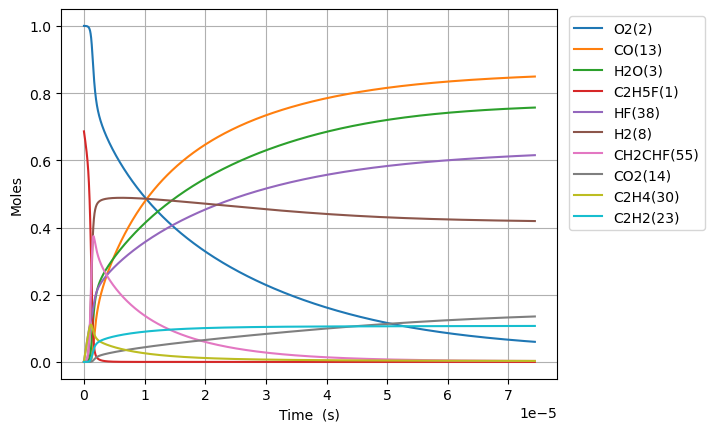

Values plotted in this chart, from the file beside it:
Time (s), Volume (m^3), N2, Ne, C2H5F(1), O2(2), H2O(3), CH4(4), OH(5), C2H4(30), HF(38), C2H4(126), H2(8), H2CC(24), HCO(15), CO(13), HO2(11), H2O2(12), C2H4F(62), H(6), CH2CHF(55), C2H4F(61), C2H3(29), CH2O(20)
0.0, 0.359, 3.76, 0.0, 0.6861, 1.0, 0.0, 0.0, 0.0, 0.0, 0.0, 0.0, 0.0, 0.0, 0.0, 0.0, 0.0, 0.0, 0.0, 0.0, 0.0, 0.0, 0.0, 0.0
2.547023030206926e-21, 0.359, 3.76, 0.0, 0.6861, 1.0, 1.4463053636856252e-46, 1.0095446021605575e-17, 4.064764321771654e-34, 3.2387819033024565e-16, 3.238781903302456e-16, 1.3288213285931482e-34, 4.5522162387347626e-33, 4.5511118806971215e-33, 7.29704081105631e-46, 5.370491636018545e-46, 3.2109401439859413e-19, 2.7249176336792677e-35, 1.3284275206967419e-19, 6.001169917794432e-24, 7.768180537596331e-31, 1.8825726349730945e-19, 2.165629209962136e-34, 1.060269981993412e-34
7.131664484579393e-21, 0.359, 3.76, 0.0, 0.6861, 1.0, 1.7170537278518933e-45, 2.8267248860495634e-17, 2.4551176504021808e-33, 9.068589329246875e-16, 9.068589329246875e-16, 8.026080824581125e-34, 2.749538608263991e-32, 2.7488715759407883e-32, 8.66304705853487e-45, 6.375847671706103e-45, 8.990632403160663e-19, 1.6458502507422796e-34, 3.7195970579389e-19, 1.6803278311896614e-23, 4.6919810446973906e-30, 5.271203377912573e-19, 1.3080400428178314e-33, 6.404030691257793e-34
1.6300947393324327e-20, 0.359, 3.76, 0.0, 0.6861, 1.0, 1.6858135320518993e-44, 6.461085453827583e-17, 1.1820334648493488e-32, 2.072820418113569e-15, 2.0728204181135697e-15, 3.864212423366636e-33, 1.3237844823263603e-31, 1.3234633349063126e-31, 8.505431064226554e-44, 6.259845052957156e-44, 2.0550016921510204e-18, 7.924060478739325e-34, 8.501936132375307e-19, 3.840750526838979e-23, 2.258986900316822e-29, 1.204846486374316e-18, 6.297649742580399e-33, 3.0832651076632195e-33
3.463951321081419e-20, 0.359, 3.76, 0.0, 0.6861, 1.0, 1.4910829779269942e-43, 1.3729806589383658e-16, 5.162250689457567e-32, 4.404743388491324e-15, 4.4047433884913264e-15, 1.687603087124985e-32, 5.781314624250159e-31, 5.7799120884811064e-31, 7.522957491498377e-43, 5.5367620590788546e-43, 4.366878595820971e-18, 3.4606453947726836e-33, 1.8066614281056485e-18, 8.161599985453136e-23, 9.865589282580031e-29, 2.5602987835210853e-18, 2.750349096662765e-32, 1.346542877158889e-32
7.131664484579393e-20, 0.359, 3.76, 0.0, 0.6861, 1.0, 1.2533450875180554e-42, 2.8267248860495945e-16, 2.1551380441301383e-31, 9.068589329246801e-15, 9.068589329246812e-15, 7.045410682506054e-32, 2.4135850507284788e-30, 2.412999519141798e-30, 6.323499078117526e-42, 4.653982125659583e-42, 8.99063240316104e-18, 1.444751329376759e-32, 3.719597057765228e-18, 1.6803315171943538e-22, 4.118689320882996e-28, 5.271203377737235e-18, 1.1482166071316884e-31, 5.621551444774371e-32
1.4467090811575339e-19, 0.359, 3.76, 0.0, 0.6861, 1.0, 1.0275680267949699e-41, 5.73421334027211e-16, 8.804442117683915e-31, 1.8396281210757633e-14, 1.8396281210757668e-14, 2.8782801491509556e-31, 9.860282469803457e-30, 9.857890378032887e-30, 5.184386599652195e-41, 3.8156157283534676e-41, 1.8238140017841846e-17, 5.902280591254734e-32, 7.545468316777765e-18, 3.4086810621972707e-22, 1.6826189770380248e-27, 1.0693012565859972e-17, 4.69083949402904e-31, 2.296587192004699e-31
2.9137943465567233e-19, 0.359, 3.76, 0.0, 0.6861, 1.0, 8.321512298020136e-41, 1.1549190248717362e-15, 3.558896277460391e-30, 3.705166497377878e-14, 3.705166497377893e-14, 1.1634468554267133e-30, 3.985683830017142e-29, 3.9847169048940274e-29, 4.198450684952299e-40, 3.089984543260394e-40, 3.673315524720611e-17, 2.3857961843326897e-31, 1.5197210833576342e-17, 6.865406183022442e-22, 6.801414932282676e-27, 2.1536630940867195e-17, 1.8961123235919136e-30, 9.283172623652081e-31
5.847964877355102e-19, 0.359, 3.76, 0.0, 0.6861, 1.0, 6.697877055917203e-40, 2.317914406560877e-15, 1.4310165426427304e-29, 7.436243249981903e-14, 7.436243249981965e-14, 4.678168630591288e-30, 1.602625941085462e-28, 1.6022371420253876e-28, 3.3792783690804676e-39, 2.487088382850389e-39, 7.372318570594529e-17, 9.593181526073796e-31, 3.050069586226752e-17, 1.377896054795011e-21, 2.734819030132312e-26, 4.322386768592863e-17, 7.624184259391514e-30, 3.732722883792789e-30
1.1716305938951859e-18, 0.359, 3.76, 0.0, 0.6861, 1, 5.3746245250424354e-39, 4.643905169939518e-15, 5.739016390395619e-29, 1.4898396755189132e-13, 1.4898396755189376e-13, 1.8761548532006958e-29, 6.427246837459851e-28, 6.425687557511336e-28, 2.711658071980464e-38, 1.995731795641394e-38, 1.4770324662346617e-16, 3.847294857486424e-30, 6.110766590002597e-17, 2.760648577091451e-21, 1.0967847485097124e-25, 8.659834115623949e-17, 3.0576388882144434e-29, 1.496988827072806e-29
2.3452988062145374e-18, 0.359, 3.76, 0.0, 0.6861, 1, 4.3062399756338175e-38, 9.295886696698235e-15, 2.2986000245150184e-28, 2.982270376560032e-13, 2.982270376560129e-13, 7.514405353535376e-29, 2.5742511865446908e-27, 2.5736266437680202e-27, 2.172626257519769e-37, 1.5990140297564263e-37, 2.956633684586782e-16, 1.5409246813369032e-29, 1.2232160589704723e-16, 5.526320218927761e-21, 4.3928597901543815e-25, 1.7334728801761305e-16, 1.2246504114400434e-28, 5.995763565042051e-29
4.6926352308532404e-18, 0.359, 3.76, 0.0, 0.6861, 1, 3.447610372187227e-37, 1.8599849750221428e-14, 9.200390529094052e-28, 5.96713177864096e-13, 5.967131778641349e-13, 3.007720427134642e-28, 1.0303713577765988e-26, 1.0301213639113423e-26, 1.739422055717529e-36, 1.2801834921665626e-36, 5.915836121297832e-16, 6.16771449096421e-29, 2.447494855771073e-16, 1.1058329891572575e-20, 1.758288726156267e-24, 3.468451814233677e-16, 4.901793178270536e-28, 2.3998679706910503e-28
9.387308080130647e-18, 0.359, 3.76, 0.0, 0.6861, 1, 2.7591361184059433e-36, 3.720777585729081e-14, 3.6813547032193425e-27, 1.193685458279758e-12, 1.1936854582799135e-12, 1.203479924710193e-27, 4.1228276634932705e-26, 4.1218272504113487e-26, 1.392066290257179e-35, 1.0245358666322199e-35, 1.1834240994747167e-15, 2.4678891784029795e-28, 4.896052436812977e-16, 2.21250147927387e-20, 7.03544516409521e-24, 6.938409669669072e-16, 1.9613557605817766e-27, 9.602597884317677e-28
1.877665377868546e-17, 0.359, 3.76, 0.0, 0.6861, 1, 2.2077281383481267e-35, 7.442362807152162e-14, 1.472781664895881e-26, 2.3876300191089877e-12, 2.387630019109609e-12, 4.81470319890441e-27, 1.649399617059912e-25, 1.648999297078525e-25, 1.1138645354158866e-34, 8.197843545266414e-35, 2.3671050741754802e-15, 9.873163706546764e-28, 9.793167548659588e-16, 4.4269046818478766e-20, 2.814636172187988e-23, 1.3878325329821077e-15, 7.846700209656179e-27, 3.8416644603630306e-27
3.7555345175795083e-17, 0.359, 3.76, 0.0, 0.6861, 1, 1.7663502673036151e-34, 1.488553325003514e-13, 5.891606670126058e-26, 4.775519140759069e-12, 4.775519140761554e-12, 1.9260378953205809e-26, 6.598136145376359e-25, 6.596534018223009e-25, 8.911762382468882e-34, 6.558897528429378e-34, 4.7344670236205895e-15, 3.949586904100715e-27, 1.9587397571404052e-15, 8.859975976280459e-20, 1.1259460882329746e-22, 2.7758156447249922e-15, 3.1389355410148425e-26, 1.5367908681887415e-26
7.511272797001433e-17, 0.359, 3.76, 0.0, 0.6861, 1, 1.4131473860939246e-33, 2.9771874135948347e-13, 2.356739000919104e-25, 9.551297384025717e-12, 9.551297384035658e-12, 7.704464060634144e-26, 2.639362425860042e-24, 2.638720975375198e-24, 7.129748357176507e-33, 5.247367082233301e-33, 9.469190922685139e-15, 1.5798990482302057e-26, 3.9175856813097905e-15, 1.774317812165548e-19, 4.503967530352944e-22, 5.551781787060701e-15, 1.2556253140517552e-25, 6.147413760228843e-26
1.5022749355845282e-16, 0.359, 3.76, 0.0, 0.6861, 1, 1.1305448841210902e-32, 5.95445559083638e-13, 9.427151291594196e-25, 1.910285387042496e-11, 1.9102853870464725e-11, 3.0818475105781648e-25, 1.0557669070349142e-23, 1.0555098627745944e-23, 5.703934059385873e-32, 4.197993243122057e-32, 1.8938638721511547e-14, 6.319724768426289e-26, 7.835277208130576e-15, 3.5577820633417547e-19, 1.8016235940220933e-21, 1.1103713747131899e-14, 5.022603488487499e-25, 2.459015650861378e-25
3.004570247353298e-16, 0.359, 3.76, 0.0, 0.6861, 1, 9.044468665448863e-32, 1.1908991945555078e-12, 3.770901669575246e-24, 3.820596684268722e-11, 3.820596684284629e-11, 1.232750893078556e-24, 4.2231142440363614e-23, 4.222082385729886e-23, 4.563201380967662e-31, 3.3584343473698547e-31, 3.7877534321953643e-14, 2.5279156227298576e-25, 1.5670658975700445e-14, 7.152005850077063e-19, 7.206567106456222e-21, 2.2207576368873582e-14, 2.0090618701687484e-24, 9.836163604951284e-25
6.009160870890838e-16, 0.359, 3.76, 0.0, 0.6861, 1, 7.235621473738235e-31, 2.3818064655934914e-12, 1.5083705744614196e-23, 7.641219278506687e-11, 7.641219278570315e-11, 4.9310234418933116e-24, 1.6892572145375377e-22, 1.6888415324566332e-22, 3.650582731547169e-30, 2.6867632534006175e-30, 7.57553255339949e-14, 1.0111713922101858e-24, 3.1341417366555276e-14, 1.444963452890397e-18, 2.882641041484211e-20, 4.441529641875538e-14, 8.036288655489884e-24, 3.934486208031026e-24
1.2018342117965917e-15, 0.359, 3.76, 0.0, 0.6861, 1, 5.788520122158246e-30, 4.763621008046435e-12, 6.033515519213513e-23, 1.5282464466124664e-10, 1.5282464466379175e-10, 1.9724102241134075e-23, 6.757069441668046e-22, 6.755383215795302e-22, 2.920474793167619e-29, 2.1494167117427786e-29, 1.515109080027057e-13, 4.044695855287994e-24, 6.26829135711407e-14, 2.9481616050580773e-18, 1.1530589785910387e-19, 8.883071574412299e-14, 3.214523877244788e-23, 1.5737990889595398e-23
2.4036704612116077e-15, 0.359, 3.76, 0.0, 0.6861, 1, 4.6308321974924256e-29, 9.527250094460227e-12, 2.413423578409203e-22, 3.0564954837928816e-10, 3.0564954838946863e-10, 7.889617578782465e-23, 2.702849933066132e-21, 2.7021566471966458e-21, 2.3363832092186214e-28, 1.7195354910860786e-28, 3.0302207311864004e-13, 1.6178803995572383e-23, 1.253658236719376e-13, 6.129247369081155e-18, 4.612238816051938e-19, 1.776614712973569e-13, 1.2858113779624898e-22, 6.295209187564412e-23
4.80734296004164e-15, 0.359, 3.76, 0.0, 0.6861, 1, 3.704683273861181e-28, 1.9054508273319425e-11, 9.65381486650194e-22, 6.112993556780991e-10, 6.112993557188213e-10, 3.1558223583405705e-22, 1.0811556362351434e-20, 1.0808632859995083e-20, 1.869107807660706e-27, 1.3756287264727274e-27, 6.060444040645583e-13, 6.471525714317717e-23, 2.5073131464101897e-13, 1.3190175088510743e-17, 1.8448943289124902e-18, 3.5532265001447996e-13, 5.143250318386502e-22, 2.5180891375473743e-22
9.614687957701704e-15, 0.359, 3.76, 0.0, 0.6861, 1, 2.963771346902702e-27, 3.8109024655164285e-11, 3.861618706048821e-21, 1.2225989697266328e-09, 1.2225989698895214e-09, 1.2623080014324745e-21, 4.324743724391623e-20, 4.323454037798287e-20, 1.4952865669004044e-26, 1.1005022905031383e-26, 1.2120890688125792e-12, 2.588611109906961e-22, 5.014609796570019e-13, 3.0107042114033846e-17, 7.379560697930354e-18, 7.106436778966315e-13, 2.057302010557224e-21, 1.0072390644589357e-21
1.9229377953021833e-14, 0.359, 3.76, 0.0, 0.6861, 1, 2.3710553227783482e-26, 7.621805751535985e-11, 1.5447209529983106e-20, 2.4451981956273467e-09, 2.445198196278899e-09, 5.049062070839941e-21, 1.729993607761659e-19, 1.7293815055260425e-19, 1.1962291012805606e-25, 8.804002375495675e-26, 2.4241784097332515e-12, 1.0354446095682581e-21, 1.0029150420632045e-12, 7.512071708189356e-17, 2.9518095775745736e-17, 1.4212804154948294e-12, 8.22921918332618e-21, 4.028981612123587e-21
3.845875794366209e-14, 0.359, 3.76, 0.0, 0.6861, 1, 1.8969049222440638e-25, 1.5243612362177428e-10, 6.179470096094502e-20, 4.890396638643363e-09, 4.890396641249563e-09, 2.0194884118066522e-20, 6.920741713865151e-19, 6.917523496092447e-19, 9.569827712502451e-25, 7.043174423780918e-25, 4.848357137272251e-12, 4.1417787756392184e-21, 2.00580209687619e-12, 2.0986698726398687e-16, 1.1807117884421235e-16, 2.842532618364994e-12, 3.291695800552802e-20, 1.6116125439103498e-20
7.691751792494259e-14, 0.359, 3.76, 0.0, 0.6861, 1, 1.5176207866659426e-24, 3.048722573786957e-10, 2.47225675910227e-19, 9.780793489533732e-09, 9.78079349995848e-09, 8.076861558751007e-20, 2.768910163381759e-18, 2.7670070477771316e-18, 7.655852948831892e-24, 5.6344947932471544e-24, 9.696714775133928e-12, 1.6567115826521412e-20, 4.0114919305333425e-12, 6.582284615323305e-16, 4.722750253243727e-16, 5.684951937505815e-12, 1.316684663667132e-19, 6.446608597423679e-20
1.153762779062231e-13, 0.359, 3.76, 0.0, 0.6861, 1, 4.339605951082638e-24, 4.573083926797092e-10, 5.254233951144687e-19, 1.467119030528244e-08, 1.4671190327434936e-08, 1.7161726786967721e-19, 5.8848350275959564e-18, 5.879886431241438e-18, 2.1890939167552903e-23, 1.6111059813047237e-23, 1.4545072595772344e-11, 3.520512185482601e-20, 6.017097492250332e-12, 1.2854521229092086e-15, 1.0035701811025842e-15, 8.527286172752442e-12, 2.797964265336455e-19, 1.3699275731544438e-19
1.5383503788750361e-13, 0.359, 3.76, 0.0, 0.6861, 1, 9.153789973234453e-24, 6.097445295248142e-10, 8.964186097559335e-19, 1.956158708588948e-08, 1.9561587123678895e-08, 2.9273367609828896e-19, 1.0040251250306539e-17, 1.0030388885246479e-17, 4.617430111869504e-23, 3.3982749963476786e-23, 1.9393430599180565e-11, 6.005579711922609e-20, 8.022618786055623e-12, 2.0915312248846765e-15, 1.711950275395793e-15, 1.1369535326810113e-11, 4.773012594838989e-19, 2.3369717736919503e-19
2.3075255785006464e-13, 0.359, 3.76, 0.0, 0.6861, 1, 2.500322300584853e-23, 9.146168068389107e-10, 1.856294467558773e-18, 2.9342380564628216e-08, 2.934238064286591e-08, 6.05980843569866e-19, 2.0791954741264923e-17, 2.0766626602891022e-17, 1.261162019108084e-22, 9.281678671971908e-23, 2.9090147034925027e-11, 1.2433790348406282e-19, 1.2033463614532349e-11, 4.123431270757622e-15, 3.5442982113425024e-15, 1.705383396297539e-11, 9.881967555900867e-19, 4.838529329540166e-19
3.0767007781262566e-13, 0.359, 3.76, 0.0, 0.6861, 1, 5.231767376954563e-23, 1.2194890898311776e-09, 3.1576752529330907e-18, 3.912317391413846e-08, 3.9123174047199516e-08, 1.03047385021783e-18, 3.536958197093723e-17, 3.5318561012593624e-17, 2.6387702829979667e-22, 1.9420257102397067e-22, 3.8786864142721615e-11, 2.114662139751037e-19, 1.604399859330493e-11, 6.812990521994145e-15, 6.027797705891895e-15, 2.2737819747735393e-11, 1.6806721736837615e-18, 8.229275153634378e-19
3.845875977751867e-13, 0.359, 3.76, 0.0, 0.6861, 1, 9.524708010206239e-23, 1.5243613789071948e-09, 4.825159698850037e-18, 4.89039671251896e-08, 4.8903967328475603e-08, 1.574110974294181e-18, 5.4049103148931155e-17, 5.395873108485441e-17, 4.803775788930806e-22, 3.535361486037843e-22, 4.848358197052772e-11, 3.23072602193648e-19, 2.0054201617174195e-11, 1.0207139547774485e-14, 9.20891700720383e-15, 2.842147035264149e-11, 2.567700325382124e-18, 1.257279206482079e-18
5.384226377003087e-13, 0.359, 3.76, 0.0, 0.6861, 1, 2.5151465579583976e-22, 2.1341059756926014e-09, 9.282828770878035e-18, 6.846555312321716e-08, 6.846555351412349e-08, 3.025977462814878e-18, 1.0398971206333957e-16, 1.037605042765916e-16, 1.2683350932873037e-21, 9.334237517768326e-22, 6.787701983108111e-11, 6.212571942148955e-19, 2.8073591131151485e-11, 1.915315963502566e-14, 1.7707546942209796e-14, 3.978774509135993e-11, 4.937654541912079e-18, 2.4178456794025896e-18
8.460927175505528e-13, 0.359, 3.76, 0.0, 0.6861, 1, 9.728709363580148e-22, 3.353595243340898e-09, 2.2669443294441248e-17, 1.0758872343334715e-07, 1.0758872438701162e-07, 7.37731436281128e-18, 2.539933348439847e-16, 2.531430352018797e-16, 4.9044207182503686e-21, 3.609260436814593e-21, 1.0666390431621875e-10, 1.5156795605857474e-18, 4.410832993323294e-11, 4.5621558238100476e-14, 4.3196461270312764e-14, 6.251621449518616e-11, 1.2046684690869232e-17, 5.899558811676765e-18
1e-12, 0.359, 3.76, 0.0, 0.6861, 1, 1.6041875661525914e-21, 3.9636262566393056e-09, 3.160890330867959e-17, 1.2715949406671443e-07, 1.2715949539578303e-07, 1.0277942819239346e-17, 3.541818008769712e-16, 3.5279565539201844e-16, 8.085788720533998e-21, 5.950399481271824e-21, 1.2606645830727353e-10, 2.11234891864136e-18, 5.212744178799797e-11, 6.315563832911774e-14, 6.01982037237959e-14, 7.388374324584089e-11, 1.6789245941574646e-17, 8.222522283151053e-18
1.1537627974007969e-12, 0.359, 3.76, 0.0, 0.6861, 1, 2.4150268009082175e-21, 4.5730846098439e-09, 4.2033673195197755e-17, 1.4671189149364275e-07, 1.4671189326028974e-07, 1.3657945205940247e-17, 4.710254710327204e-16, 4.689540444107134e-16, 1.2171489661545647e-20, 8.957003656640372e-21, 1.4545080049434484e-10, 2.807847943205683e-18, 6.01376785486542e-11, 8.353256690342274e-14, 8.001508166459395e-14, 8.523924007257954e-11, 2.231740676106263e-17, 1.0930406860001628e-17
1.769102957101285e-12, 0.359, 3.76, 0.0, 0.6861, 1, 8.776708921834756e-21, 7.0120636393231685e-09, 9.877043538601393e-17, 2.2495822086675394e-07, 2.2495822500970863e-07, 3.19866155494199e-17, 1.1071728531788457e-15, 1.0997971902720006e-15, 4.4206463382466955e-20, 3.2529470952248433e-20, 2.2302462790075705e-10, 6.585063837167392e-18, 9.218022068080176e-11, 1.9365433448022131e-13, 1.8761444989017548e-13, 1.3066897178343939e-10, 5.2342167687909005e-17, 2.5640837455267216e-17
2.9997832765022612e-12, 0.359, 3.76, 0.0, 0.6861, 1, 4.3916519476321654e-20, 1.1890022884145401e-08, 2.847968985666522e-16, 3.814508526234371e-07, 3.814508645196564e-07, 9.159314908102616e-17, 3.194602719481384e-15, 3.1583272467536767e-15, 2.209013712844394e-19, 1.6252829592717665e-19, 3.78172422794435e-10, 1.8910936609828172e-17, 1.5620075381843197e-10, 5.509803476433153e-13, 5.385515502692195e-13, 2.2146320435257187e-10, 1.5033136415396563e-16, 7.367392114744605e-17
4.2304635959032376e-12, 0.359, 3.76, 0.0, 0.6861, 1, 1.2021841878981419e-19, 1.6767983710086807e-08, 5.682475179510862e-16, 5.37943448394425e-07, 5.379434720438381e-07, 1.816403331380549e-16, 6.377868367005575e-15, 6.279266094713449e-15, 6.040987327843689e-19, 4.444197581335033e-19, 5.333204043051452e-10, 3.7598656571112197e-17, 2.201353099063881e-10, 1.0909298522556173e-12, 1.0703284008848407e-12, 3.121705240833276e-10, 2.9891541447917063e-16, 1.4654623992953665e-16
5.461143915304214e-12, 0.359, 3.76, 0.0, 0.6861, 1, 2.5340618179045636e-19, 2.1645946117121082e-08, 9.50078488608716e-16, 6.944360081797864e-07, 6.944360475810675e-07, 3.0190940855861556e-16, 1.0669479165124277e-14, 1.0462557417280734e-14, 1.2721760863855067e-18, 9.358155347775512e-19, 6.884685722162584e-10, 6.264819625037801e-17, 2.839840145693609e-10, 1.813292136945875e-12, 1.7827459558373263e-12, 4.027910156343295e-10, 4.98106843406044e-16, 2.4428999099478917e-16
6.69182423470519e-12, 0.359, 3.76, 0.0, 0.6861, 1, 4.597825580731186e-19, 2.652391010522722e-08, 1.4312773457537082e-15, 8.509285319794493e-07, 8.509285911299943e-07, 4.521759698373246e-16, 1.608235170095805e-14, 1.570814717481798e-14, 2.3061183110443032e-18, 1.696222287215438e-18, 8.436169263049274e-10, 9.40595521142954e-17, 3.477469971054531e-10, 2.7178504445193723e-12, 2.6755994836543995e-12, 4.933247660683727e-10, 7.479186902480718e-16, 3.6693852460937454e-16
9.153184873507142e-12, 0.359, 3.76, 0.0, 0.6861, 1, 1.1528559743590621e-18, 3.627984282458646e-08, 2.6954350967336504e-15, 1.1639134716211977e-06, 1.1639135822577484e-06, 8.418785359450625e-16, 3.031969291236966e-14, 2.938602786137358e-14, 5.771798135543502e-18, 4.244527995257623e-18, 1.1539141921914424e-09, 1.7596773632510017e-16, 4.750162736145768e-10, 5.072754134460625e-12, 5.001857911953786e-12, 6.741323653952736e-10, 1.3994516969807558e-15, 6.87073623909197e-16
1e-11, 0.359, 3.76, 0.0, 0.6861, 1, 1.4967320304511663e-18, 3.96363095155994e-08, 3.2245248616459114e-15, 1.271593872111657e-06, 1.2715940041555808e-06, 1.0031863818028111e-15, 3.628456567716071e-14, 3.507412696171723e-14, 7.488716656858647e-18, 5.506772135814375e-18, 1.2606701209494657e-09, 2.1003125683505497e-16, 5.187234596066315e-10, 6.050945142247069e-12, 5.968593526756897e-12, 7.362580242441822e-10, 1.6704518208745225e-15, 8.203231423319815e-16
1.1614545512309095e-11, 0.359, 3.76, 0.0, 0.6861, 1, 2.3311791064314e-18, 4.603578186801576e-08, 4.3686244904335055e-15, 1.4768982673186273e-06, 1.4768984454158804e-06, 1.3489765946240596e-15, 4.9193229059692274e-14, 4.73124880569269e-14, 1.1650466653355959e-17, 8.566059049521037e-18, 1.4642122001849763e-09, 2.8332325981672083e-16, 6.019441719692908e-10, 8.15390981360713e-12, 8.047468596308771e-12, 8.545940177256922e-10, 2.2536178010653197e-15, 1.107218973810791e-15
1.4075906151111047e-11, 0.359, 3.76, 0.0, 0.6861, 1, 4.134372275306927e-18, 5.5791727235360926e-08, 6.45915129590553e-15, 1.7898829190705631e-06, 1.7898831805925343e-06, 1.971630502128878e-15, 7.281151817303997e-14, 6.948708713126643e-14, 2.062563546643669e-17, 1.51622693680564e-17, 1.7745109484167507e-09, 4.1612618533351917e-16, 7.28531776090616e-10, 1.1959499701733493e-11, 1.1810714479488253e-11, 1.034710454001657e-09, 3.3105242358282712e-15, 1.6276558773515704e-15
1.8998627428714953e-11, 0.359, 3.76, 0.0, 0.6861, 1, 1.0167564222619655e-17, 7.530363694121089e-08, 1.192440088556793e-14, 2.4158517907329104e-06, 2.4158522669550715e-06, 3.556680264933729e-15, 1.3470266710125905e-13, 1.2657899547331491e-13, 5.052496401818288e-17, 3.712638630527499e-17, 2.3951106583662753e-09, 7.580745344727163e-16, 9.806902915639778e-10, 2.1736950234774496e-11, 2.1483468587456344e-11, 1.3939105102932066e-09, 6.03296040371376e-15, 2.970496704400188e-15
2.3921348706318858e-11, 0.359, 3.76, 0.0, 0.6861, 1, 2.035537020719488e-17, 9.481557194095545e-08, 1.9155173848138247e-14, 3.04182008659836e-06, 3.0418208412533763e-06, 5.5833424501309865e-15, 2.1682868523827737e-13, 2.0065834958003704e-13, 1.0076255020278253e-16, 7.401144787496575e-17, 3.015713307670777e-09, 1.2018133215352096e-15, 1.2315001472561575e-09, 3.439112763860384e-11, 3.400691411646763e-11, 1.7517381656354592e-09, 9.567554060426921e-15, 4.717768835146374e-15
2.8844069983922764e-11, 0.359, 3.76, 0.0, 0.6861, 1, 3.5809217699121634e-17, 1.1432753223342194e-07, 2.821478703840615e-14, 3.667787806656756e-06, 3.6677889033961543e-06, 8.038424734114461e-15, 3.2001573005107687e-13, 2.9172176908041347e-13, 1.7659525163781138e-16, 1.296595403919713e-16, 3.6363188821317347e-09, 1.747343079605766e-15, 1.4809695660649931e-09, 4.990821912720175e-11, 4.9367999229494496e-11, 2.1081989927021055e-09, 1.3915067285581687e-14, 6.871626045007168e-15
3.376679126152667e-11, 0.359, 3.76, 0.0, 0.6861, 1, 5.765585026551173e-17, 1.338395178174383e-07, 3.916624642479629e-14, 4.293754950897615e-06, 4.293756453292279e-06, 1.0909150828590543e-14, 4.45085284802639e-13, 3.997658766274617e-13, 2.832745338139097e-16, 2.0790241299563132e-16, 4.2569273676404724e-09, 2.3946643384365224e-15, 1.729106713301924e-09, 6.827449850554994e-11, 6.755375197877773e-11, 2.463298537366776e-09, 1.9076234826532767e-14, 9.434215549657788e-15
3.868951253913058e-11, 0.359, 3.76, 0.0, 0.6861, 1, 8.703869072713951e-17, 1.5335152869183165e-07, 5.2072343019231583e-14, 4.919721519310127e-06, 4.919723490850662e-06, 1.418312441823552e-14, 5.928554211988142e-13, 5.247872929941437e-13, 4.260540959416549e-16, 3.1256713369395986e-16, 4.877538750156294e-09, 3.143777625235974e-15, 1.9759197094804053e-09, 8.947630487861653e-11, 8.855126025613421e-11, 2.817042327106234e-09, 2.5051766329347518e-14, 1.2407681192368088e-14
4.853495509433839e-11, 0.359, 3.76, 0.0, 0.6861, 1, 1.730627398716743e-16, 1.9237562630705614e-07, 8.39985295792054e-14, 6.171652928605434e-06, 6.171656028590119e-06, 2.1892936385759224e-14, 9.597527942428218e-13, 8.257485314167699e-13, 8.409321465592039e-16, 6.164433331982715e-16, 6.1187701503807335e-09, 4.947382381042378e-15, 2.465605512142473e-09, 1.4033217621072394e-10, 1.3893019007308306e-10, 3.520484658624809e-09, 3.9448647219876716e-14, 1.959579766353215e-14
6.186774586549218e-11, 0.359, 3.76, 0.0, 0.6861, 1, 3.6193122720248665e-16, 2.452225870220034e-07, 1.40981285275924e-13, 7.867026528688171e-06, 7.867031560010686e-06, 3.466538908384724e-14, 1.618064597048526e-12, 1.3414937798480245e-12, 1.7413568398387816e-15, 1.2751135751520447e-15, 7.799675554945457e-09, 8.03889644877482e-15, 3.120465004930971e-09, 2.2700280353025892e-10, 2.2481856351376783e-10, 4.4645614548345594e-09, 6.415113873582634e-14, 3.199388076624999e-14
7.520053663664598e-11, 0.359, 3.76, 0.0, 0.6861, 1, 6.562144273925142e-16, 2.9806973320618863e-07, 2.148973787276241e-13, 9.562395904269327e-06, 9.562403329357989e-06, 4.992686254108726e-14, 2.4766217905626183e-12, 1.9816351054228737e-12, 3.126537356984846e-15, 2.2869309779558966e-15, 9.480601633090182e-09, 1.1877130975613813e-14, 3.76594439926874e-09, 3.3391151545794685e-10, 3.308012022545168e-10, 5.3989215674688624e-09, 9.485384238094299e-14, 4.749510907082815e-14
8.853332740779978e-11, 0.359, 3.76, 0.0, 0.6861, 1, 1.0809694943886233e-15, 3.509170648363003e-07, 3.0695751516107544e-13, 1.1257761055092675e-05, 1.1257771334835393e-05, 6.748170656967495e-14, 3.5511095908505766e-12, 2.746105405558136e-12, 5.100713990801268e-15, 3.726897467065469e-15, 1.1161548116974218e-08, 1.6462096090105527e-14, 4.402197824320817e-09, 4.6079757710034936e-10, 4.566314104400578e-10, 6.323671631280331e-09, 1.315675266581565e-13, 6.614139067851591e-14
9.999999999999999e-11, 0.359, 3.76, 0.0, 0.6861, 1, 1.5703060896109527e-15, 3.963677913175228e-07, 4.0155871310104973e-13, 1.2715831791067857e-05, 1.2715844893392487e-05, 8.427549381688516e-14, 4.659734606469416e-12, 3.5029701303512467e-12, 7.34909653426424e-15, 5.364679605638108e-15, 1.2607237787810406e-08, 2.1002607341638407e-14, 4.942134659843146e-09, 5.85706817105727e-10, 5.805392762114967e-10, 7.111383367378242e-09, 1.6795796915639333e-13, 8.472518990557525e-14
1.0186611817895357e-10, 0.359, 3.76, 0.0, 0.6861, 1, 1.6620249751898333e-15, 4.03764581889037e-07, 4.183595398530084e-13, 1.2953121980890354e-05, 1.2953135574651607e-05, 8.71490026701286e-14, 4.857016501594601e-12, 3.6348376242065227e-12, 7.768027408918011e-15, 5.669626742413937e-15, 1.2842514742584671e-08, 2.179380180748299e-14, 5.0293769454991714e-09, 6.074039246016867e-10, 6.020658866575448e-10, 7.2389171598073614e-09, 1.7430199449543722e-13, 8.797438191509409e-14
1.1519890895010737e-10, 0.359, 3.76, 0.0, 0.6861, 1, 2.42603376521141e-15, 4.566122843411002e-07, 5.50287977284122e-13, 1.4648478681382793e-05, 1.4648496047020638e-05, 1.0876271415241263e-13, 6.409626655765259e-12, 4.647764737127802e-12, 1.1232537658196775e-14, 8.189337453152331e-15, 1.4523501249893437e-08, 2.7872258018007965e-14, 5.647630861675883e-09, 7.734773125723515e-10, 7.668648614549586e-10, 8.144762502987416e-09, 2.2306607373187258e-13, 1.1303548177363559e-13
1.2853169972126117e-10, 0.359, 3.76, 0.0, 0.6861, 1, 3.4004044046532335e-15, 5.094601721692004e-07, 7.039148912931461e-13, 1.6343831156280898e-05, 1.6343852750161733e-05, 1.3216921561957974e-13, 8.224033721803037e-12, 5.784819763171869e-12, 1.5598210183680514e-14, 1.1359866654036433e-14, 1.6204507382577386e-08, 3.4697474501781093e-14, 6.257106294616985e-09, 9.587680423264227e-10, 9.507918521418735e-10, 9.041310916719674e-09, 2.778677809989647e-13, 1.4136584311571197e-13
1.4186449049241497e-10, 0.359, 3.76, 0.0, 0.6861, 1, 4.6133550918131256e-15, 5.623082453500495e-07, 8.803994083508491e-13, 1.8039179405285876e-05, 1.803920568229936e-05, 1.572275436604524e-13, 1.0315133007487357e-11, 7.0459357496142985e-12, 2.096893471053343e-14, 1.525466239116727e-14, 1.788553288817996e-08, 4.2269460917041666e-14, 6.857947483368765e-09, 1.1630301138534252e-09, 1.1536138043477323e-09, 9.928664519037204e-09, 3.3871430553402423e-13, 1.730063667328211e-13
1.5519728126356876e-10, 0.359, 3.76, 0.0, 0.6861, 1, 6.093843365038414e-15, 6.151565038603683e-07, 1.0808885439887396e-12, 1.9734523428091117e-05, 1.9734554841663185e-05, 1.8380726526918346e-13, 1.2697634924244704e-11, 8.431045785674671e-12, 2.7448508022743715e-14, 1.9946795493026535e-14, 1.956657751783906e-08, 5.058822681517168e-14, 7.450296368619934e-09, 1.3860209624471868e-09, 1.375100853657174e-09, 1.0806924357504616e-08, 4.0561215043501047e-13, 2.0799771150744338e-13
1.6853007203472256e-10, 0.359, 3.76, 0.0, 0.6861, 1, 7.871619169483718e-15, 6.680049476768786e-07, 1.3065167112070724e-12, 2.1429863224382008e-05, 2.1429900226488095e-05, 2.1178875730822875e-13, 1.5386056927394648e-11, 9.940082989186518e-12, 3.5140650799094525e-14, 2.5508950774351702e-14, 2.1247641026450997e-08, 5.96537816289879e-14, 8.034292486107296e-09, 1.627501613073475e-09, 1.6150264694544204e-09, 1.1676190363952108e-08, 4.785671146116684e-13, 2.4638028772962706e-13
... 1,346 more rows
